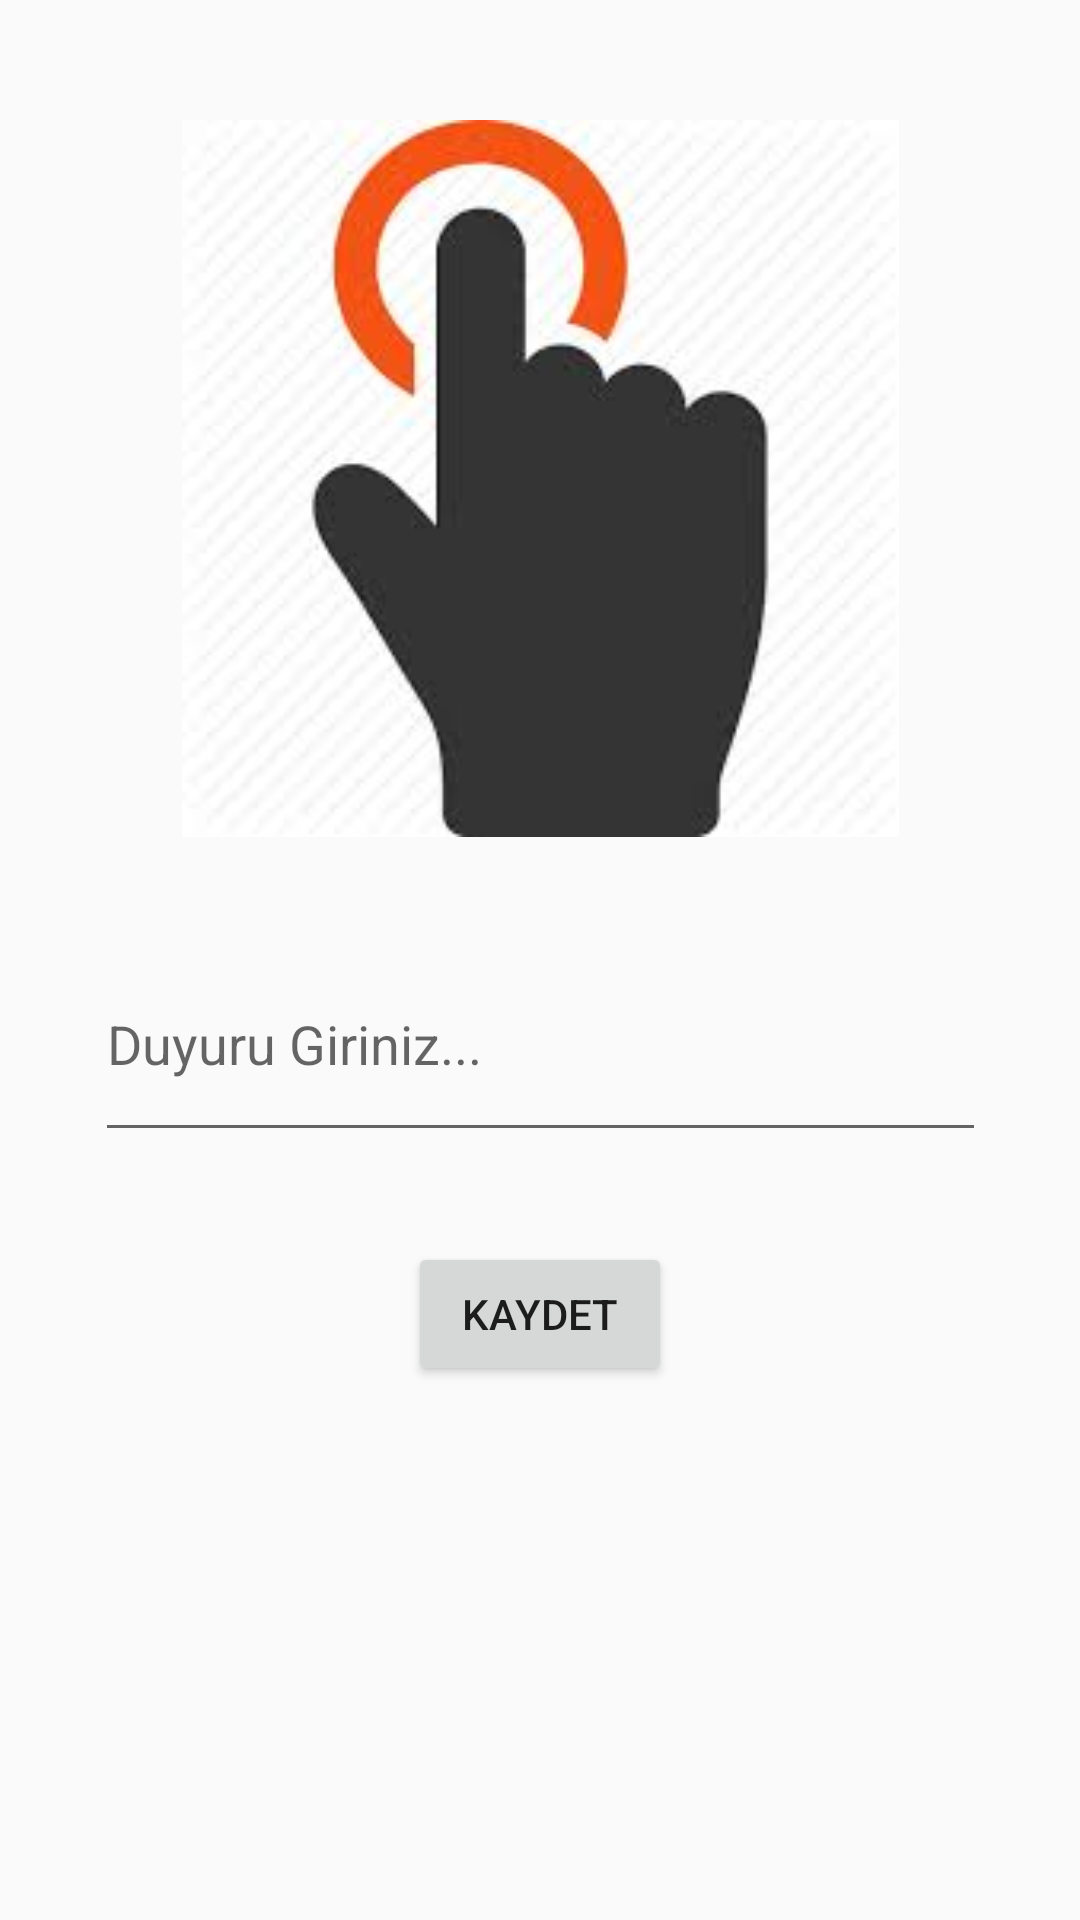

This screen was rendered from an Android layout file. Write that file and the resources it references.
<!-- AndroidManifest.xml: application theme Theme.Newc -->
<!-- res/layout/activity_upload.xml -->
<?xml version="1.0" encoding="utf-8"?>
<androidx.constraintlayout.widget.ConstraintLayout xmlns:android="http://schemas.android.com/apk/res/android"
    xmlns:app="http://schemas.android.com/apk/res-auto"
    xmlns:tools="http://schemas.android.com/tools"
    android:layout_width="match_parent"
    android:layout_height="match_parent"
    tools:context=".UploadActivity">

    <ImageView
        android:id="@+id/SelectImage"
        android:layout_width="296dp"
        android:layout_height="239dp"
        android:layout_marginStart="20dp"
        android:layout_marginTop="40dp"
        android:layout_marginEnd="20dp"
        android:contentDescription="select ımage"
        android:onClick="imageViewClicked"
        app:layout_constraintEnd_toEndOf="parent"
        app:layout_constraintStart_toStartOf="parent"
        app:layout_constraintTop_toTopOf="parent"
        app:srcCompat="@drawable/selecttt" />

    <EditText
        android:id="@+id/NoticeText"
        android:layout_width="297dp"
        android:layout_height="75dp"
        android:layout_marginTop="30dp"
        android:ems="10"
        android:hint="Duyuru Giriniz..."
        android:inputType="textPersonName"
        app:layout_constraintEnd_toEndOf="parent"
        app:layout_constraintStart_toStartOf="parent"
        app:layout_constraintTop_toBottomOf="@+id/SelectImage" />

    <Button
        android:id="@+id/KaydetButton"
        android:layout_width="wrap_content"
        android:layout_height="wrap_content"
        android:layout_marginTop="30dp"
        android:onClick="uploadClicked"
        android:text="Kaydet"
        app:layout_constraintEnd_toEndOf="parent"
        app:layout_constraintStart_toStartOf="parent"
        app:layout_constraintTop_toBottomOf="@+id/NoticeText" />

</androidx.constraintlayout.widget.ConstraintLayout>
<!-- resources referenced by this layout -->
<resources>
  <!-- drawable selecttt: png bitmap (drawable, 4554 bytes) -->
  <style name="Theme.Newc" parent="Theme.AppCompat.Light">
          
          <item name="colorPrimary">@color/purple_500</item>
          <item name="colorPrimaryVariant">@color/purple_700</item>
          <item name="colorOnPrimary">@color/white</item>
          
          <item name="colorSecondary">@color/teal_200</item>
          <item name="colorSecondaryVariant">@color/teal_700</item>
          <item name="colorOnSecondary">@color/black</item>
          
          <item name="android:statusBarColor">?attr/colorPrimaryVariant</item>
          
      </style>
  <color name="purple_500">#f08080</color>
  <color name="purple_700">#ff6a6a</color>
  <color name="white">#FFFFFFFF</color>
  <color name="teal_200">#FF03DAC5</color>
  <color name="teal_700">#FF018786</color>
  <color name="black">#FF000000</color>
</resources>
